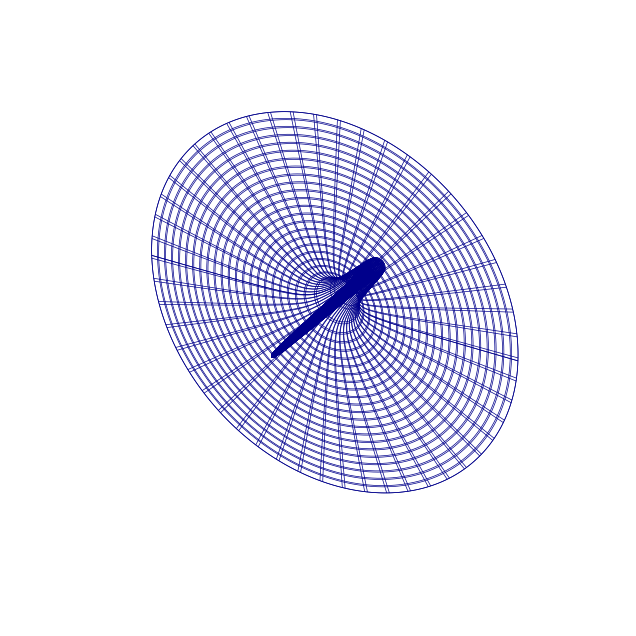

Reproduce this figure in Python.
#!/usr/bin/env python
# -*- coding: utf-8 -*-
#
# ------------------
# Source file:       electron_model.py
# Author:            Antonio Ferrão Neto
# Creation date:     2025-08-06
# Last modified:     2025-08-06
#
# Description:
# Program to plot the electric field generated in a simplistic model of an electron.
#
# Execution:
# > python electron_model.py
#
# ------------------
import numpy as np
import matplotlib.pyplot as plt
from scipy.interpolate import make_interp_spline

# --- 1. Provided data ---

# Points for f(x)
x1 = np.linspace(-10.0, -0.5, 50)
y1 = 1 / (x1 ** 2)

x2 = np.array([
    0.0, -0.1, -0.2, -0.3, -0.4, -0.41, -0.43, -0.45, -0.47, -0.49,
    0.0,  0.1,  0.2,  0.3,  0.4,  0.41,  0.43,  0.45,  0.47,  0.49
])
y2 = np.array([
   -5.0, -4.9, -3.0,  2.0,  4.0,  4.1,  4.3,  4.4,  4.3,  4.1,
   -5.0, -4.9, -3.0,  2.0,  4.0,  4.1,  4.3,  4.4,  4.3,  4.1
])

x3 = np.linspace(0.5, 10.0, 50)
y3 = 1 / (x3 ** 2)

x_total = np.concatenate([x1, x2, x3])
y_total = np.concatenate([y1, y2, y3])

# --- 2. Cubic interpolation ---

sorted_indices = np.argsort(x_total)
x_sorted = x_total[sorted_indices]
y_sorted = y_total[sorted_indices]
x_unique, unique_indices = np.unique(x_sorted, return_index=True)
y_unique = y_sorted[unique_indices]

spline = make_interp_spline(x_unique, y_unique, k=3)

# --- 3. Surface of revolution about the y-axis ---

x_vals = np.linspace(-10, 10, 300)
theta_vals = np.linspace(0, 2 * np.pi, 200)
X, Theta = np.meshgrid(x_vals, theta_vals)

Y = np.zeros_like(X)
mask = (X >= np.min(x_unique)) & (X <= np.max(x_unique))
Y[mask] = spline(X[mask])

X_rot = X * np.cos(Theta)
Z_rot = X * np.sin(Theta)

# --- 4. Interactive 3D plot ---

fig = plt.figure(figsize=(12, 8))
ax = fig.add_subplot(111, projection='3d')
ax.plot_wireframe(X_rot, Y, Z_rot, color='darkblue', linewidth=0.5)
ax.set_xlim([-10, 10])
ax.set_ylim([np.min(y_total), np.max(y_total)])
ax.set_zlim([-10, 10])
ax.set_box_aspect([1, 0.5, 1])  # plot proportions
ax.set_axis_off()

plt.show()
